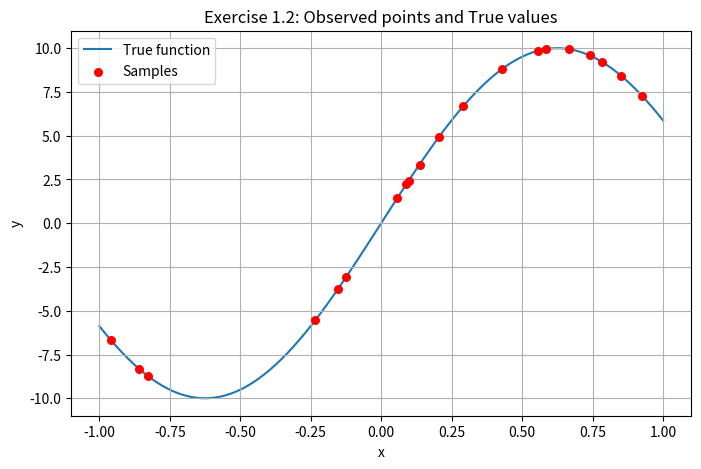

Write the Python code that produced this figure.
import numpy as np
import pandas as pd
import matplotlib.pyplot as plt

def true_function(x):
    return np.sin(np.pi * x * 0.8) * 10

np.random.seed(0)
n_samples = 20

x_observed = np.random.uniform(-1, 1, n_samples)
y_true = true_function(x_observed)

df = pd.DataFrame({
    '観測点': x_observed,
    '真値': y_true
})

print(df.head())

plt.figure(figsize=(8, 5))

x_line = np.linspace(-1, 1, 100)
plt.plot(x_line, true_function(x_line), label='True function', zorder=1)
plt.scatter(df['観測点'], df['真値'], color='red', label='Samples', s=30, zorder=2)
plt.xlabel('x')
plt.ylabel('y')
plt.title('Exercise 1.2: Observed points and True values')
plt.legend()
plt.grid(True)

# 保存
plt.savefig('ex1.2.png')
plt.show()
